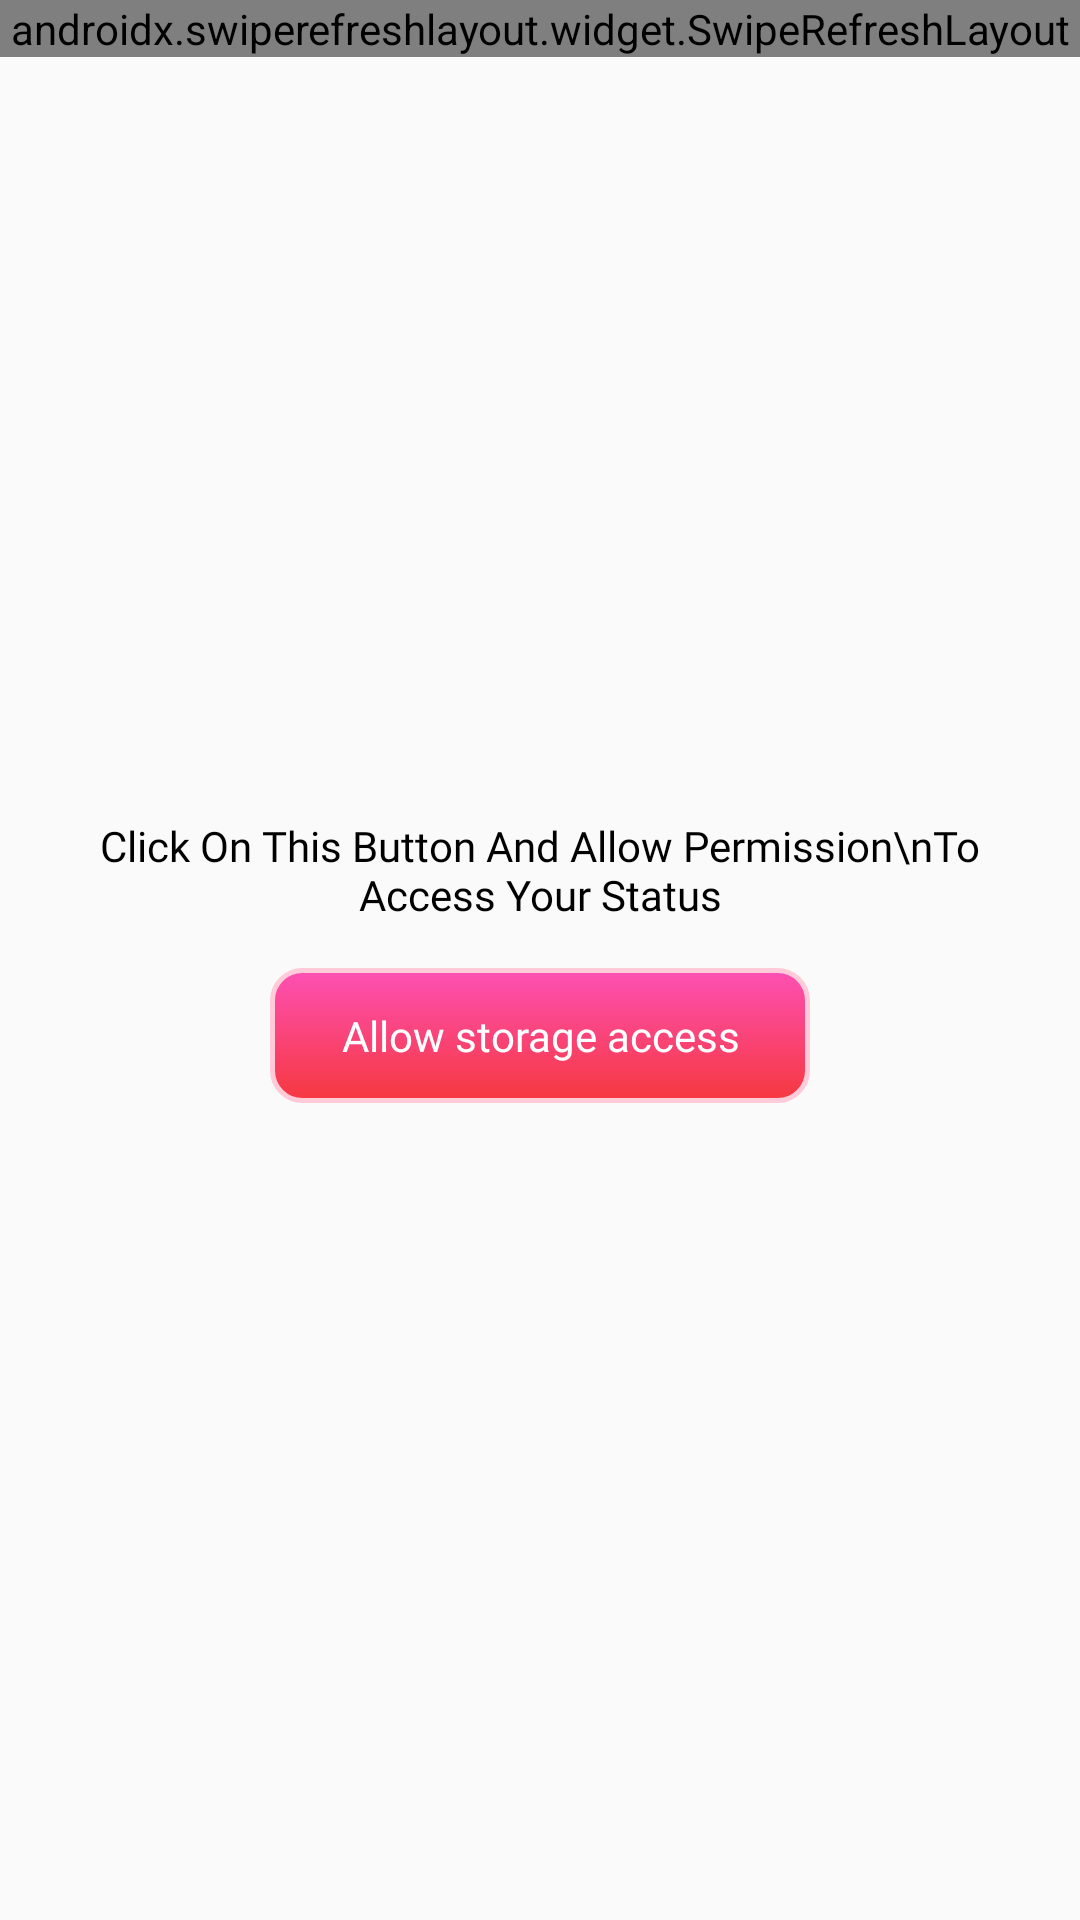

Android layout source for this screen:
<!-- AndroidManifest.xml: application theme AppTheme -->
<!-- res/layout/fragment_wa_status_1_whatsapp.xml -->
<?xml version="1.0" encoding="utf-8"?>
<RelativeLayout xmlns:android="http://schemas.android.com/apk/res/android"
    xmlns:tools="http://schemas.android.com/tools"
    android:layout_width="match_parent"
    android:layout_height="match_parent"
    tools:context=".Fragment.WaStatus1WhatsAppFragment">

    <androidx.swiperefreshlayout.widget.SwipeRefreshLayout
        android:id="@+id/was1_swipeToRefresh"
        android:layout_width="match_parent"
        android:layout_height="wrap_content"
        android:layout_above="@+id/actionLay">

        <androidx.recyclerview.widget.RecyclerView
            android:id="@+id/was1_WorkImageGrid"
            android:layout_width="match_parent"
            android:layout_height="match_parent"
            android:overScrollMode="never"
            android:scrollbars="none" />

    </androidx.swiperefreshlayout.widget.SwipeRefreshLayout>

    <LinearLayout
        android:id="@+id/was1_sAccessBtn"
        android:layout_width="wrap_content"
        android:layout_height="wrap_content"
        android:layout_centerInParent="true"
        android:gravity="center"
        android:orientation="vertical">

        <TextView
            android:layout_width="wrap_content"
            android:layout_height="wrap_content"
            android:layout_marginLeft="10dp"
            android:layout_marginRight="10dp"
            android:fontFamily="@font/monstrent_medium"
            android:gravity="center"
            android:text="Click On This Button And Allow Permission\nTo Access Your Status"
            android:textColor="@color/black"
            android:textSize="14sp" />

        <RelativeLayout
            android:layout_width="180dp"
            android:layout_height="45dp"
            android:layout_marginTop="15dp"
            android:background="@drawable/background_1">

            <TextView
                android:layout_width="match_parent"
                android:layout_height="match_parent"
                android:fontFamily="@font/monstrent_medium"
                android:gravity="center"
                android:text="Allow storage access"
                android:textColor="@color/white"
                android:textSize="14sp" />

        </RelativeLayout>

    </LinearLayout>

    <LinearLayout
        android:id="@+id/was1_actionLay"
        android:layout_width="match_parent"
        android:layout_height="wrap_content"
        android:layout_alignParentBottom="true"
        android:layout_marginVertical="15dp"
        android:gravity="center"
        android:orientation="horizontal"
        android:visibility="gone">

        <LinearLayout
            android:layout_width="match_parent"
            android:layout_height="40dp"
            android:layout_marginLeft="10dp"
            android:layout_marginRight="5dp"
            android:layout_weight="1"
            android:background="@drawable/background_1"
            android:gravity="center"
            android:orientation="horizontal">

            <CheckBox
                android:id="@+id/was1_selectAll"
                android:layout_width="wrap_content"
                android:layout_height="wrap_content"
                android:buttonTint="@color/white"
                android:fontFamily="@font/monstrent_medium"
                android:text="Select All"
                android:textColor="@color/white"
                android:textSize="12sp" />

        </LinearLayout>

        <LinearLayout
            android:id="@+id/was1_downloadIV"
            android:layout_width="match_parent"
            android:layout_height="40dp"
            android:layout_marginLeft="5dp"
            android:layout_marginRight="5dp"
            android:layout_weight="1"
            android:background="@drawable/background_1"
            android:gravity="center"
            android:orientation="horizontal">

            <ImageView
                android:layout_width="15dp"
                android:layout_height="15dp"
                android:src="@drawable/status_save_image" />

            <TextView
                android:layout_width="wrap_content"
                android:layout_height="wrap_content"
                android:layout_marginLeft="@dimen/_5sdp"
                android:fontFamily="@font/monstrent_medium"
                android:text="Save"
                android:textColor="@color/white"
                android:textSize="12sp" />

        </LinearLayout>

        <LinearLayout
            android:id="@+id/was1_deleteIV"
            android:layout_width="match_parent"
            android:layout_height="40dp"
            android:layout_marginLeft="5dp"
            android:layout_marginRight="10dp"
            android:layout_weight="1"
            android:background="@drawable/background_1"
            android:gravity="center"
            android:orientation="horizontal">

            <ImageView
                android:layout_width="15dp"
                android:layout_height="15dp"
                android:src="@drawable/delete_image" />

            <TextView
                android:layout_width="wrap_content"
                android:layout_height="wrap_content"
                android:layout_marginLeft="@dimen/_5sdp"
                android:fontFamily="@font/monstrent_medium"
                android:text="Delete"
                android:textColor="@color/white"
                android:textSize="12sp" />

        </LinearLayout>

    </LinearLayout>

    <include layout="@layout/dialog_status_loader" />

    <include layout="@layout/item_adapter_empty_status" />

</RelativeLayout>
<!-- res/layout/dialog_status_loader.xml (included above) -->
<?xml version="1.0" encoding="utf-8"?>
<RelativeLayout xmlns:android="http://schemas.android.com/apk/res/android"
    android:id="@+id/loaderLay"
    android:layout_width="match_parent"
    android:layout_height="wrap_content"
    android:layout_centerInParent="true"
    android:layout_gravity="center"
    android:visibility="gone">

    <LinearLayout
        android:layout_width="match_parent"
        android:layout_height="wrap_content"
        android:gravity="center"
        android:orientation="vertical"
        android:paddingVertical="20dp">

        <ProgressBar
            android:layout_width="40dp"
            android:layout_height="40dp"
            android:indeterminate="true"
            android:indeterminateTint="@color/colorPrimary" />

        <TextView
            android:layout_width="wrap_content"
            android:layout_height="wrap_content"
            android:layout_marginTop="10dp"
            android:fontFamily="@font/monstrent_regular"
            android:text="Please Wait"
            android:textColor="@color/black" />

    </LinearLayout>

</RelativeLayout>
<!-- res/layout/item_adapter_empty_status.xml (included above) -->
<?xml version="1.0" encoding="utf-8"?>
<RelativeLayout xmlns:android="http://schemas.android.com/apk/res/android"
    xmlns:app="http://schemas.android.com/apk/res-auto"
    android:id="@+id/emptyLay"
    android:layout_width="match_parent"
    android:layout_height="wrap_content"
    android:layout_centerInParent="true"
    android:layout_gravity="center"
    android:visibility="gone">

    <LinearLayout
        android:layout_width="match_parent"
        android:layout_height="wrap_content"
        android:gravity="center"
        android:orientation="vertical">

        <com.airbnb.lottie.LottieAnimationView
            android:layout_width="match_parent"
            android:layout_height="50dp"
            app:lottie_autoPlay="true"
            app:lottie_loop="true"
            app:lottie_rawRes="@raw/wa_nodata_emoji" />

        <TextView
            android:layout_width="wrap_content"
            android:layout_height="wrap_content"
            android:layout_marginLeft="10dp"
            android:layout_marginRight="10dp"
            android:fontFamily="@font/monstrent_medium"
            android:gravity="center"
            android:text="Status not available"
            android:textColor="@color/black"
            android:textSize="14sp" />

    </LinearLayout>

</RelativeLayout>
<!-- resources referenced by this layout -->
<resources>
  <color name="black">#FF000000</color>
  <color name="colorPrimary">#F94580</color>
  <color name="white">#FFFFFFFF</color>
  <!-- drawable background_1 (drawable) -->
  <?xml version="1.0" encoding="utf-8"?>
  <shape xmlns:android="http://schemas.android.com/apk/res/android"
      android:shape="rectangle">
      <gradient
          android:angle="90"
          android:endColor="#FD50B4"
          android:startColor="#F6383F" />
      <corners android:radius="10dp" />
  
      <stroke
          android:width="1.5dp"
          android:color="#ffcbd8" />
  </shape>
  <!-- drawable delete_image: webp bitmap (drawable, 190 bytes) -->
  <!-- drawable status_save_image: webp bitmap (drawable, 292 bytes) -->
  <style name="AppTheme" parent="AppTheme.NoActionBar">
          <item name="colorPrimary">@color/colorPrimary</item>
          <item name="colorPrimaryDark">@color/colorPrimaryDark</item>
          <item name="colorAccent">@color/colorAccent</item>
          <item name="windowActionBar">false</item>
          <item name="windowNoTitle">true</item>
          <item name="android:windowFullscreen">true</item>
      </style>
  <style name="AppTheme.NoActionBar" parent="Theme.AppCompat.Light.DarkActionBar">
          <item name="windowActionBar">false</item>
          <item name="windowNoTitle">true</item>
          <item name="android:windowFullscreen">true</item>
      </style>
  <color name="colorPrimaryDark">#F94580</color>
  <color name="colorAccent">#F94580</color>
</resources>
